Dataset: vgg19_TVT (GitHub, MeganRows/MangroveCNN). Classes: acrostichum aureum, bruguiera cylindrica, bruguiera gymnorhiza, bruguiera sexangula, camptostemon philippensis, ceriops decandra, lumnitzera racemosa, sonneratia alba.

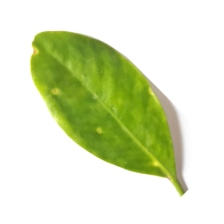
Label: lumnitzera racemosa

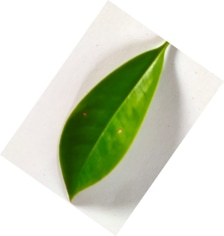
Label: bruguiera gymnorhiza

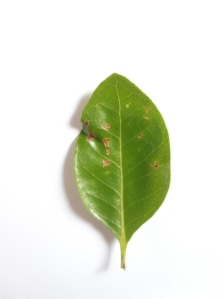
Label: camptostemon philippensis

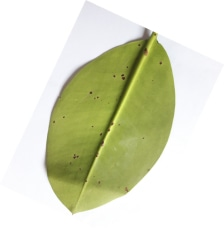
Label: bruguiera sexangula

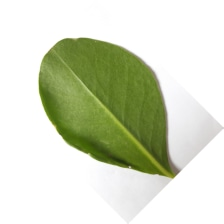
Label: sonneratia alba

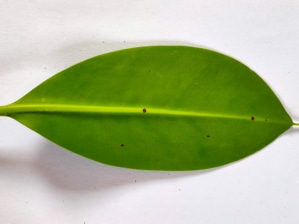
Label: bruguiera cylindrica
